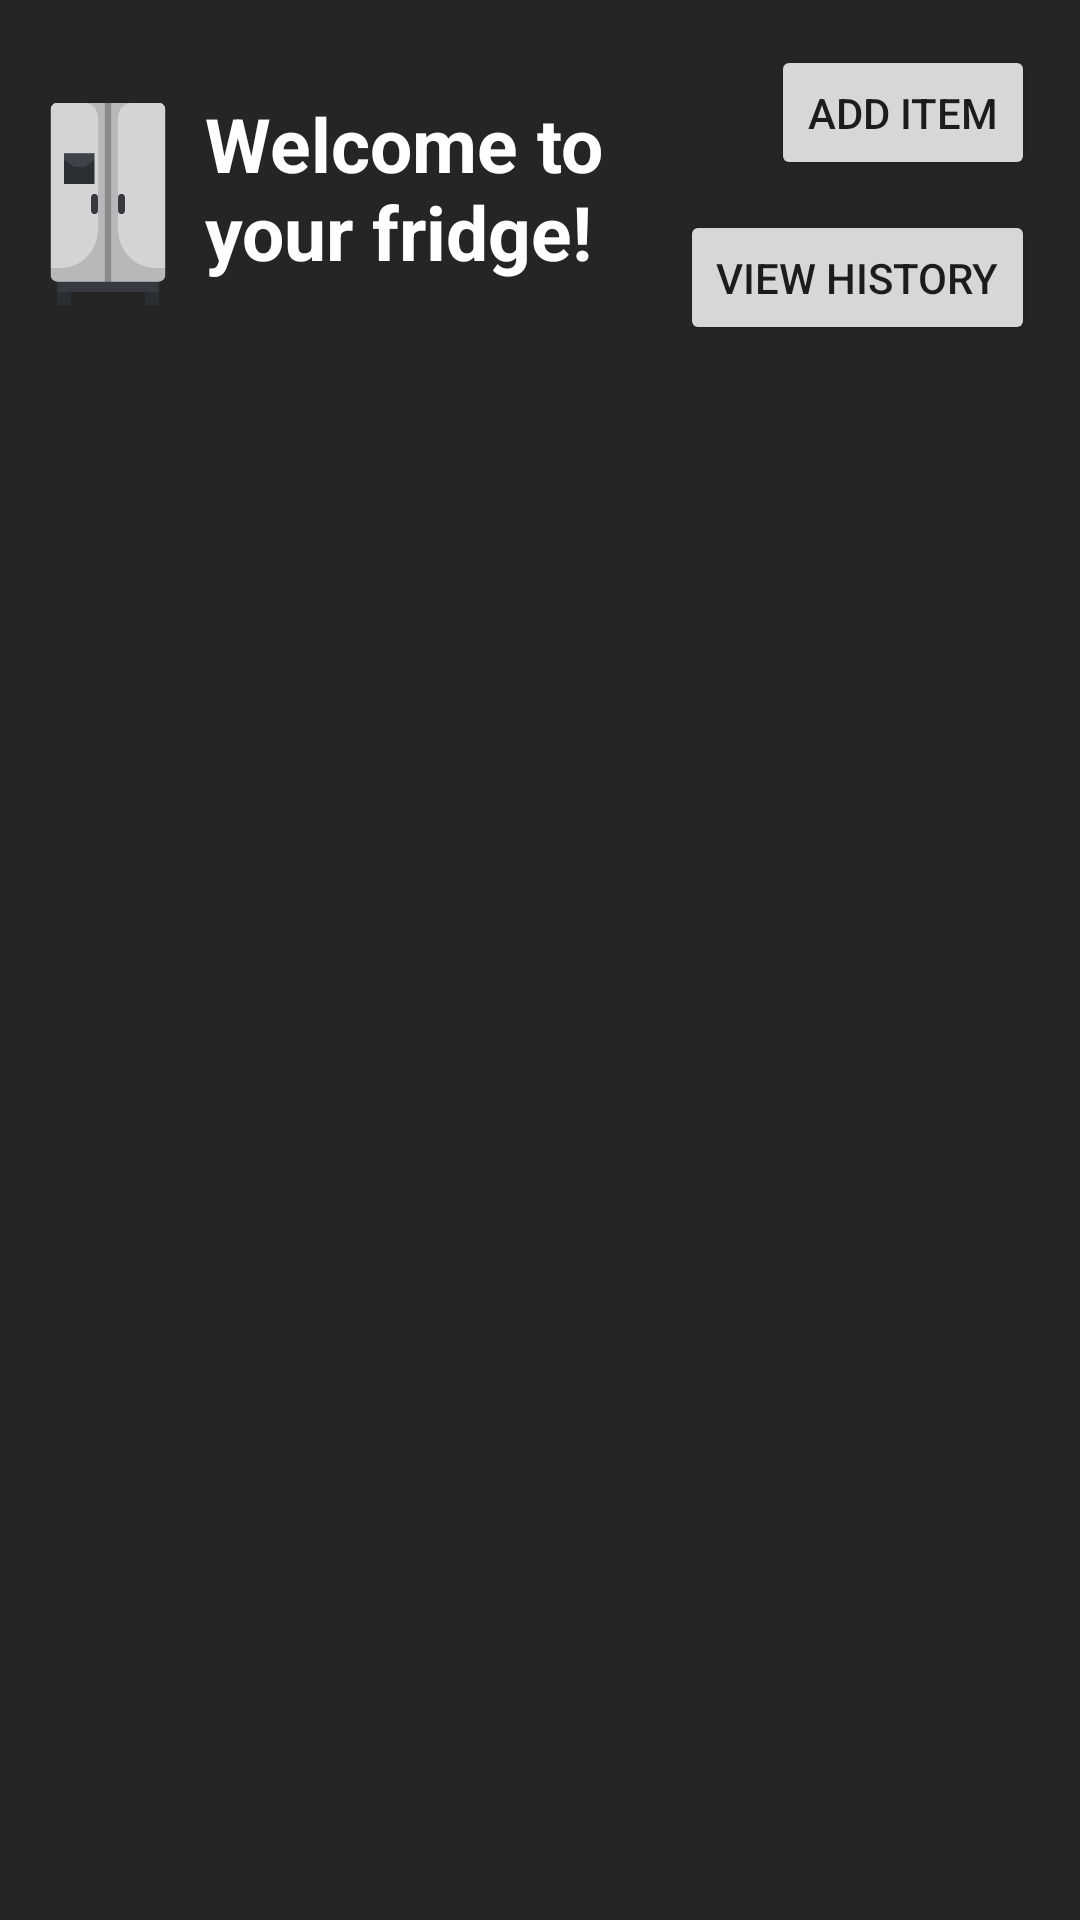

Here is an Android app screen rendered from its layout file. Give the layout XML and the strings, colors and styles it references.
<!-- AndroidManifest.xml: application theme Theme.FridgeFriend -->
<!-- res/layout/activity_fridge_layout.xml -->
<?xml version="1.0" encoding="utf-8"?>
<androidx.constraintlayout.widget.ConstraintLayout xmlns:android="http://schemas.android.com/apk/res/android"
    xmlns:app="http://schemas.android.com/apk/res-auto"
    xmlns:tools="http://schemas.android.com/tools"
    android:layout_width="match_parent"
    android:layout_height="match_parent"
    android:background="#252525"
    tools:context=".FridgeLayout">

    <Button
        android:id="@+id/add_item_button"
        android:layout_width="wrap_content"
        android:layout_height="45dp"
        android:layout_marginTop="15dp"
        android:layout_marginRight="15dp"
        android:drawableLeft="@drawable/add_icon"
        android:text="Add Item"
        app:layout_constraintEnd_toEndOf="parent"
        app:layout_constraintTop_toTopOf="parent" />

    <Button
        android:id="@+id/history_button"
        android:layout_width="wrap_content"
        android:layout_height="45dp"
        android:layout_marginTop="10dp"
        android:drawableLeft="@drawable/history_icon"
        android:text="View History"
        app:layout_constraintEnd_toEndOf="@id/add_item_button"
        app:layout_constraintTop_toBottomOf="@id/add_item_button" />

    <TextView
        android:id="@+id/welcome_message"
        android:layout_width="185dp"
        android:layout_height="wrap_content"
        android:layout_marginStart="-4dp"
        android:layout_marginTop="3dp"
        android:text="Welcome to your fridge!"
        android:textColor="#FFFFFF"
        android:textSize="25sp"
        android:textStyle="bold"
        app:layout_constraintStart_toEndOf="@id/fridge_image"
        app:layout_constraintTop_toTopOf="@id/fridge_image" />

    <LinearLayout
        android:layout_width="match_parent"
        android:layout_height="match_parent"
        android:layout_marginTop="115dp"
        android:orientation="vertical"
        app:layout_constraintTop_toBottomOf="@id/history_button"
        tools:context=".MainActivity">

        <androidx.recyclerview.widget.RecyclerView
            android:id="@+id/recyclerview"
            android:layout_width="match_parent"
            android:layout_height="match_parent"
            tools:itemCount="5"
            tools:listitem="@layout/card_view_layout" />

    </LinearLayout>

    <ImageView
        android:id="@+id/fridge_image"
        android:layout_width="72dp"
        android:layout_height="80dp"
        android:layout_marginTop="28dp"
        app:layout_constraintStart_toStartOf="parent"
        app:layout_constraintTop_toTopOf="parent"
        app:srcCompat="@drawable/fridge"
        tools:layout_editor_absoluteY="16dp" />

</androidx.constraintlayout.widget.ConstraintLayout>

    
    
    
    
    
    

    
    
    

    
    

    
    
    
    
    
    
    
    
    
    

    
    
    
    

    
    
    
    
    
    
    
    
    

    

    
    
    
    
    
    


    
    
    

    

    
    
    
    
    
    


    
    
    
    

    
<!-- res/layout/card_view_layout.xml (included above) -->
<?xml version="1.0" encoding="utf-8"?>
<androidx.cardview.widget.CardView xmlns:android="http://schemas.android.com/apk/res/android"
    xmlns:app="http://schemas.android.com/apk/res-auto"
    xmlns:tools="http://schemas.android.com/tools"
    android:layout_width="match_parent"
    android:layout_height="145dp"
    android:layout_margin="10dp"
    app:cardElevation="6dp">

    <androidx.constraintlayout.widget.ConstraintLayout
        android:layout_width="match_parent"
        android:layout_height="match_parent"
        android:background="@android:color/white"
        tools:context=".MainActivity">


        <ImageView
            android:id="@+id/food_image"
            android:layout_width="90dp"
            android:layout_height="120dp"
            android:layout_marginStart="10dp"
            android:layout_marginTop="4dp"
            android:layout_marginBottom="4dp"
            android:scaleType="centerInside"
            app:layout_constraintBottom_toBottomOf="parent"
            app:layout_constraintStart_toStartOf="parent"
            app:layout_constraintTop_toTopOf="parent"/>

        <TextView
            android:id="@+id/food_name_input"
            android:layout_width="wrap_content"
            android:layout_height="wrap_content"
            android:text="food_name"
            android:textSize="20sp"
            android:textStyle="bold"
            android:textColor="#673AB7"
            android:layout_marginStart="20dp"
            android:layout_marginTop="13dp"
            app:layout_constraintStart_toEndOf="@id/food_image"
            app:layout_constraintTop_toTopOf="parent"/>

        <TextView
            android:id="@+id/food_quantity"
            android:layout_width="wrap_content"
            android:layout_height="wrap_content"
            android:layout_marginTop="5dp"
            android:text="@string/food_quantity"
            android:textStyle="bold"
            android:textColor="@color/gray"
            app:layout_constraintStart_toStartOf="@id/food_name_input"
            app:layout_constraintTop_toBottomOf="@id/food_name_input"/>

        <TextView
            android:id="@+id/food_quantity_input"
            android:layout_width="wrap_content"
            android:layout_height="wrap_content"
            android:layout_marginStart="5dp"
            android:text="quantity_amount"
            android:textColor="@color/gray"
            app:layout_constraintStart_toEndOf="@id/food_quantity"
            app:layout_constraintTop_toTopOf="@id/food_quantity"/>

        <TextView
            android:id="@+id/food_expiration"
            android:layout_width="wrap_content"
            android:layout_height="wrap_content"
            android:layout_marginTop="5dp"
            android:text="@string/food_expiration_date"
            android:textStyle="bold"
            android:textColor="@color/gray"
            app:layout_constraintStart_toEndOf="@id/food_image"
            app:layout_constraintStart_toStartOf="@id/food_quantity"
            app:layout_constraintTop_toBottomOf="@id/food_quantity"/>

        <TextView
            android:id="@+id/food_expiration_input"
            android:layout_width="wrap_content"
            android:layout_height="wrap_content"
            android:layout_marginStart="5dp"
            android:text="exp_date"
            android:textColor="@color/gray"
            app:layout_constraintStart_toEndOf="@id/food_expiration"
            app:layout_constraintTop_toTopOf="@id/food_expiration"/>

        <ImageView
            android:id="@+id/expired_image"
            android:layout_width="58dp"
            android:layout_height="57dp"
            android:layout_marginEnd="16dp"
            android:layout_marginBottom="16dp"
            android:alpha="0"
            app:layout_constraintBottom_toBottomOf="parent"
            app:layout_constraintEnd_toEndOf="parent"
            app:srcCompat="@drawable/expired" />

        <Button
            android:id="@+id/view_button"
            android:layout_width="wrap_content"
            android:layout_height="wrap_content"
            android:layout_marginTop="5dp"
            android:text="View"
            app:layout_constraintStart_toStartOf="@id/food_expiration"
            app:layout_constraintTop_toBottomOf="@id/food_expiration"/>

        <ImageButton
            android:id="@+id/delete_button"
            android:layout_width="33dp"
            android:layout_height="31dp"
            android:layout_marginTop="5dp"
            android:layout_marginEnd="5dp"
            android:background="#6C00F8"
            app:layout_constraintEnd_toEndOf="parent"
            app:layout_constraintTop_toTopOf="parent"
            app:srcCompat="@drawable/delete_icon" />

    </androidx.constraintlayout.widget.ConstraintLayout>

</androidx.cardview.widget.CardView>
<!-- resources referenced by this layout -->
<resources>
  <!-- drawable delete_icon (drawable) -->
  <vector android:height="24dp" android:tint="#D3D3D3"
      android:viewportHeight="24" android:viewportWidth="24"
      android:width="24dp" xmlns:android="http://schemas.android.com/apk/res/android">
      <path android:fillColor="@android:color/white" android:pathData="M12,2C6.48,2 2,6.48 2,12s4.48,10 10,10 10,-4.48 10,-10S17.52,2 12,2zM4,12c0,-4.42 3.58,-8 8,-8 1.85,0 3.55,0.63 4.9,1.69L5.69,16.9C4.63,15.55 4,13.85 4,12zM12,20c-1.85,0 -3.55,-0.63 -4.9,-1.69L18.31,7.1C19.37,8.45 20,10.15 20,12c0,4.42 -3.58,8 -8,8z"/>
  </vector>
  <!-- drawable expired: png bitmap (drawable, 29313 bytes) -->
  <!-- drawable fridge: png bitmap (drawable, 6318 bytes) -->
  <style name="Theme.FridgeFriend" parent="Theme.MaterialComponents.DayNight.DarkActionBar">
          
          <item name="colorPrimary">@color/purple_500</item>
          <item name="colorPrimaryVariant">@color/purple_700</item>
          <item name="colorOnPrimary">@color/white</item>
          
          <item name="colorSecondary">@color/teal_200</item>
          <item name="colorSecondaryVariant">@color/teal_700</item>
          <item name="colorOnSecondary">@color/black</item>
          
          <item name="android:statusBarColor" tools:targetApi="l">?attr/colorPrimaryVariant</item>
          
      </style>
  <!-- not gathered from this repository: default colours our renderer supplied (Android Studio template values) -->
  <color name="purple_500">#FF6200EE</color>
  <color name="purple_700">#FF3700B3</color>
  <color name="teal_200">#FF03DAC5</color>
  <color name="teal_700">#FF018786</color>
  <color name="black">#FF000000</color>
  <color name="white">#FFFFFFFF</color>
</resources>
